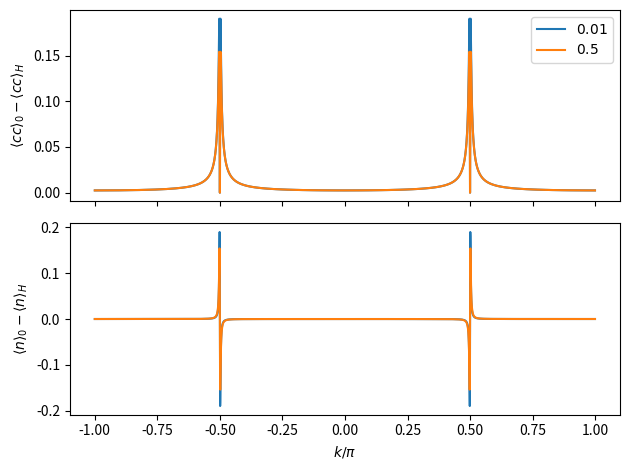
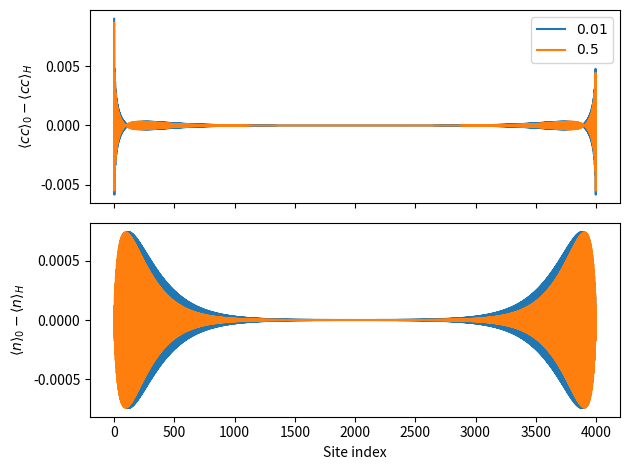

Write the Python code that produced these figures, in order.
import numpy as np
import matplotlib.pyplot as plt

def occupation(eps, Delta):
    return 0.5 * (1 - eps / np.sqrt(eps**2 + Delta**2))

def pairing(eps, Delta):
    return -0.5 * Delta / np.sqrt(eps**2 + Delta**2)

Delta0 = 1. / 200.
k = np.linspace(-np.pi, np.pi, 4000, endpoint=False)
eps = (np.cos(k) ) / Delta0 

occ0 = occupation(eps, 1)
pair0 = pairing(eps, 1)

fig, axes = plt.subplots(nrows=2, sharex=True)
fig_r, axes_r = plt.subplots(nrows=2, sharex=True)

shifts = np.array([0.01, 0.5])

for shift in shifts:
    occ_diff = -(occupation(eps, 1 + shift) - occ0) / shift
    pair_diff = -(pairing(eps, 1 + shift) - pair0) / shift
    
    axes[1].plot(k / np.pi, occ_diff, label=rf'${shift}$')
    axes[0].plot(k / np.pi, pair_diff, label=rf'${shift}$')

    occ_real = np.fft.ifft(np.fft.ifftshift(occ_diff))
    pair_real = np.fft.ifft(np.fft.ifftshift(pair_diff))

    axes_r[1].plot(np.arange(len(occ_real)),   occ_real.real, label=rf'${shift}$')
    axes_r[0].plot(np.arange(len(pair_real)), pair_real.real, label=rf'${shift}$')
    

axes[1].set_xlabel(r'$k / \pi$')
axes[1].set_ylabel(r'$\langle n \rangle_0 - \langle n \rangle_H$')
axes[0].set_ylabel(r'$\langle c c \rangle_0 - \langle c c \rangle_H$')

axes[0].legend()
fig.tight_layout()

axes_r[1].set_xlabel('Site index')
axes_r[1].set_ylabel(r'$\langle n \rangle_0 - \langle n \rangle_H$')
axes_r[0].set_ylabel(r'$\langle c c \rangle_0 - \langle c c \rangle_H$')
axes_r[0].legend()
fig_r.tight_layout()

plt.show()
